Photos from the image-classification dataset "processed" in the GitHub repository emilianoagostini14/TP-ClasificadordeComponentes. Its 4 classes are: ceramic capacitor, electrolytic capacitor, LED, resistencia.

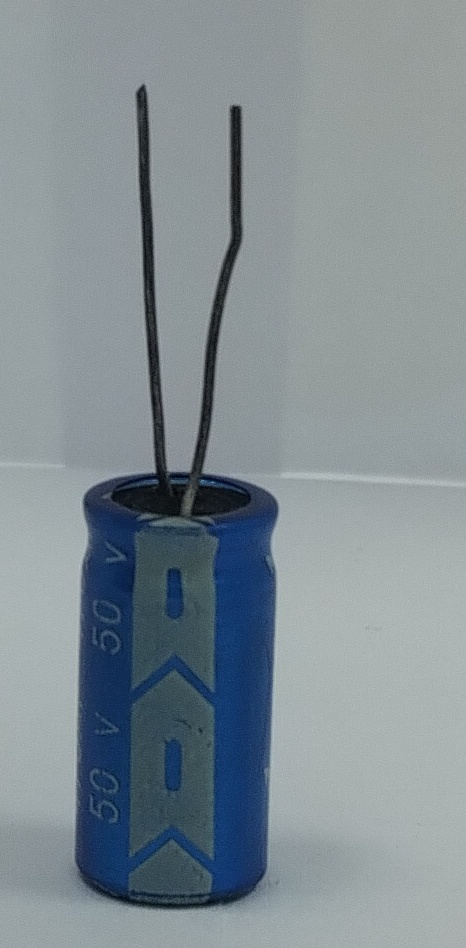
Label: electrolytic capacitor

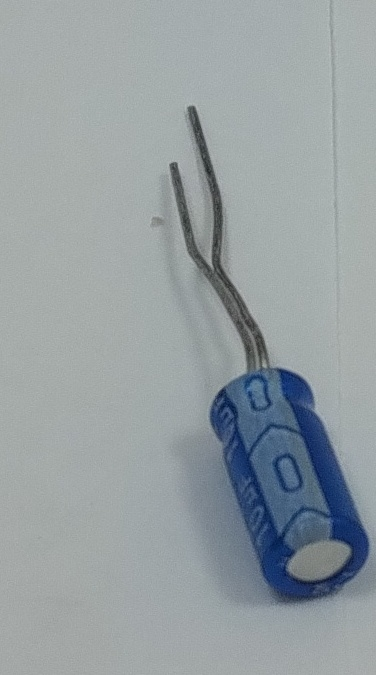
Label: electrolytic capacitor

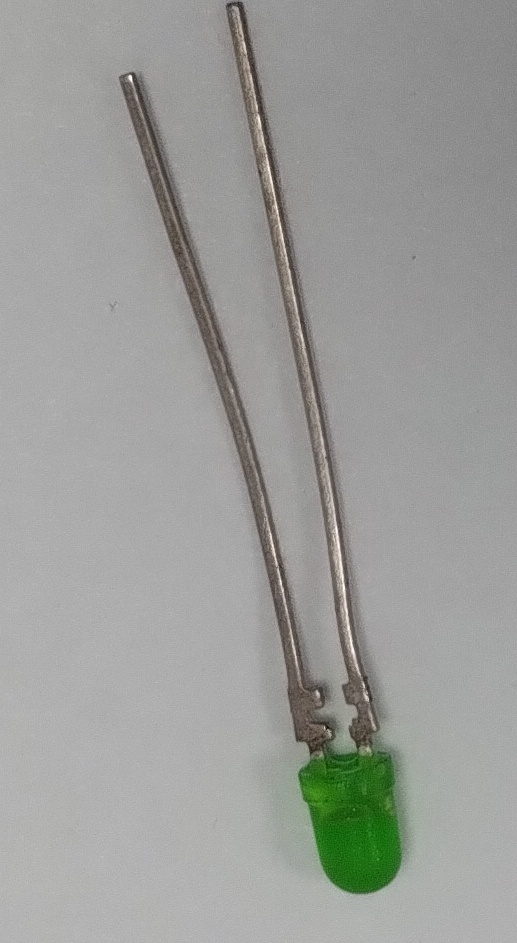
Label: LED

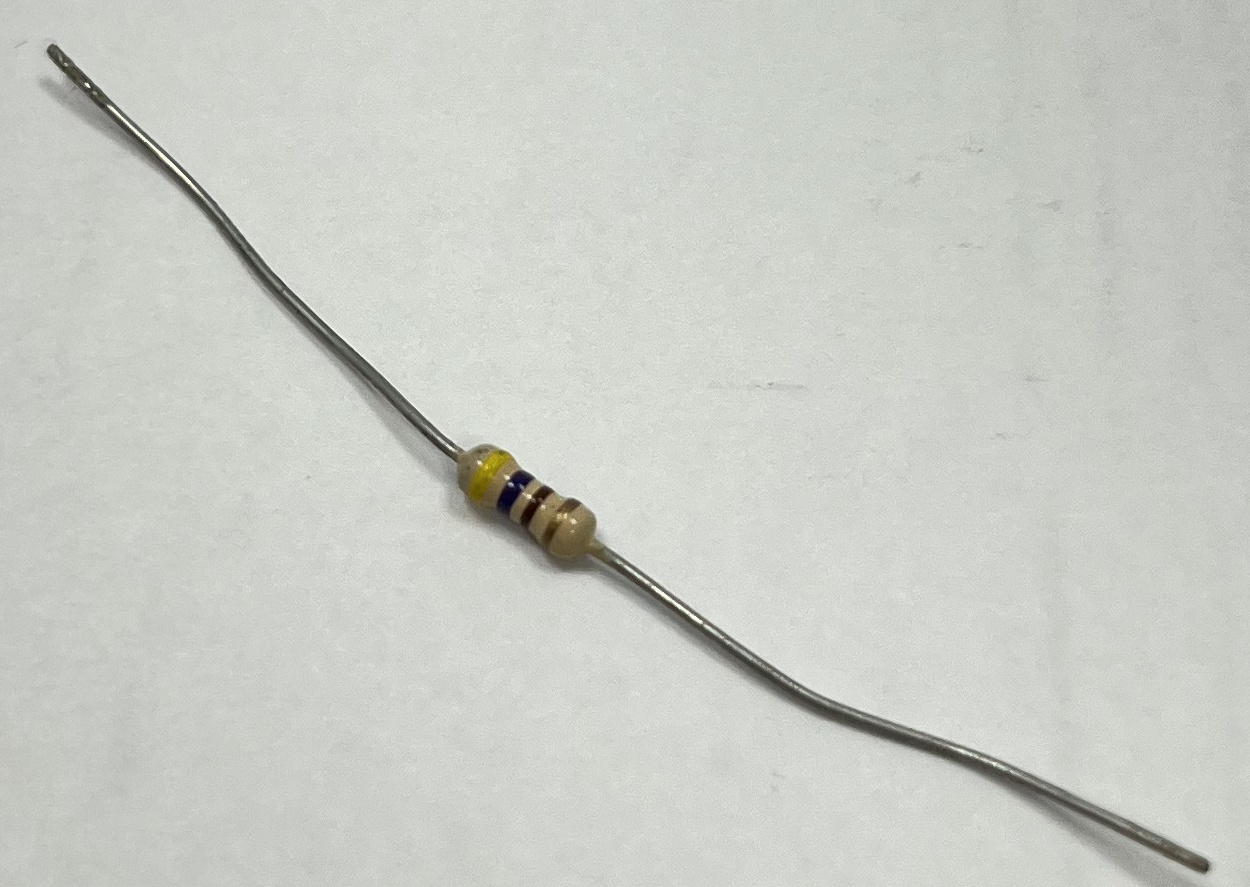
Label: resistencia

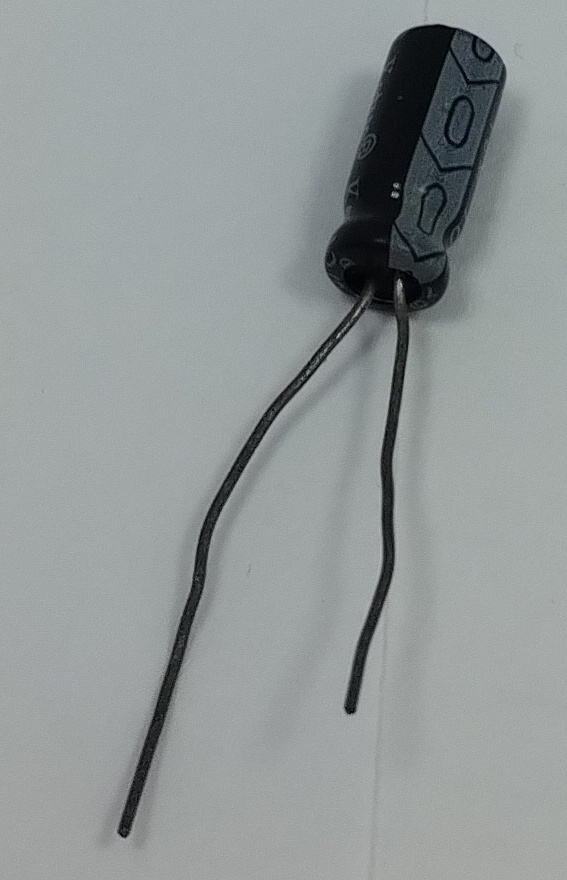
Label: electrolytic capacitor

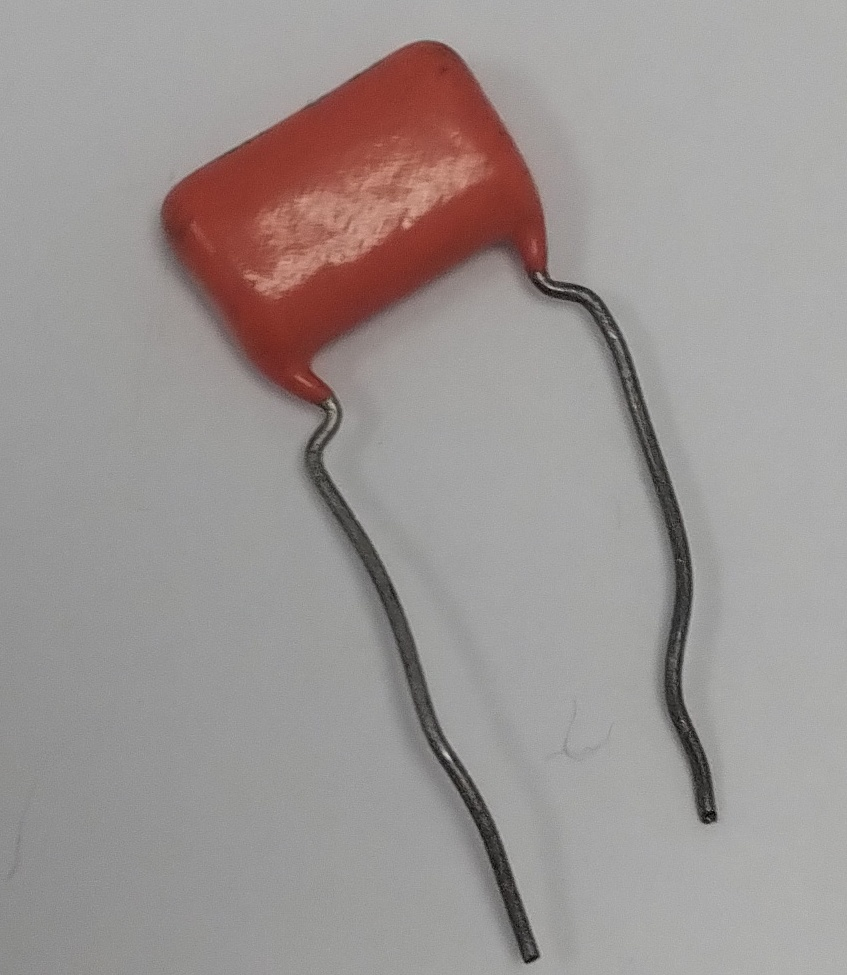
Label: ceramic capacitor
